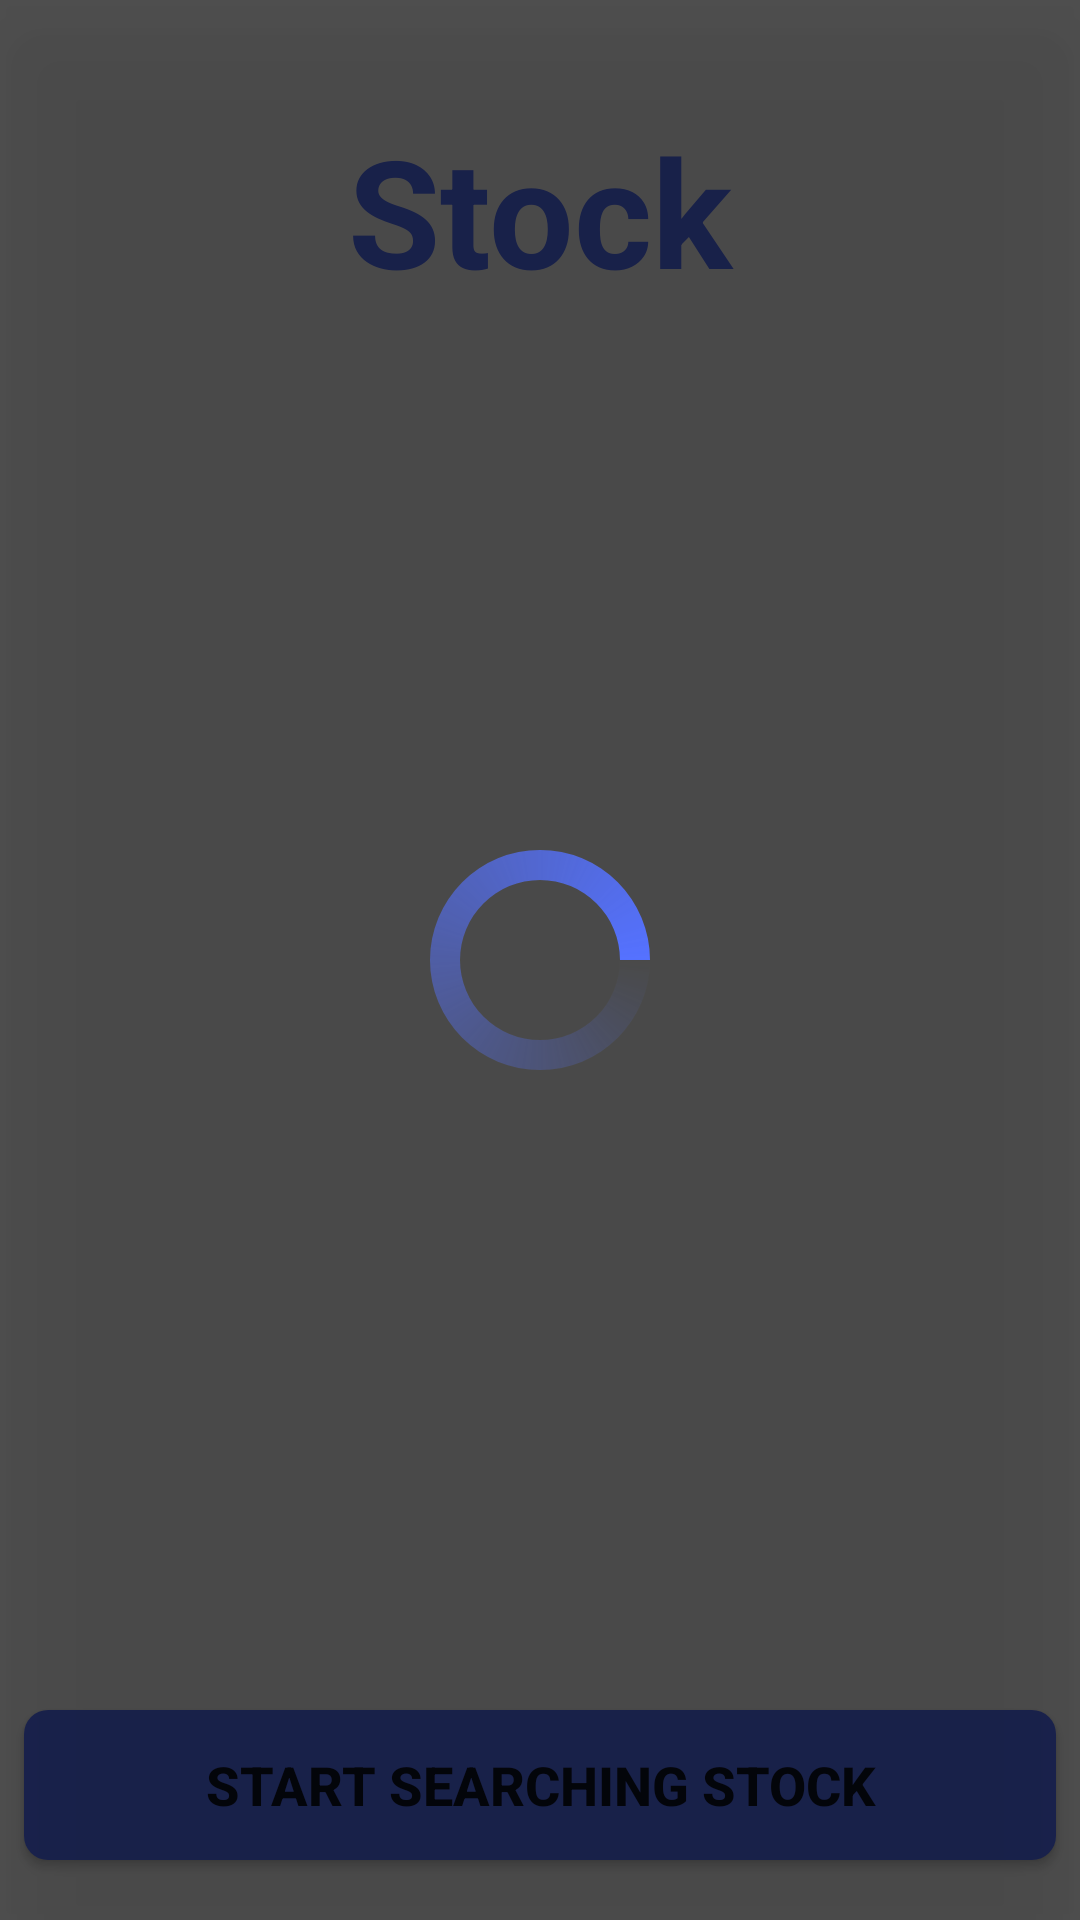

Produce the Android XML layout that renders to this screen, including the resource entries it uses.
<!-- AndroidManifest.xml: application theme Theme.TradingBot -->
<!-- res/layout/activity_stock.xml -->
<?xml version="1.0" encoding="utf-8"?>
<layout
    xmlns:android="http://schemas.android.com/apk/res/android"
    xmlns:app="http://schemas.android.com/apk/res-auto"
    xmlns:tools="http://schemas.android.com/tools"
    xmlns:card_view="http://schemas.android.com/apk/res-auto">

    <androidx.constraintlayout.widget.ConstraintLayout
        android:layout_width="match_parent"
        android:layout_height="match_parent"
        android:background="@color/white"
        tools:context=".StockActivity">

        <FrameLayout
            android:elevation="20dp"
            android:layout_width="match_parent"
            android:layout_height="match_parent"
            android:background="#70000000"
            android:id="@+id/indicator_stock">

            <View
                android:layout_width="match_parent"
                android:layout_height="match_parent"
                android:background="#70000000"/>

            <ProgressBar
                android:id="@+id/progress_bar_stock"
                android:indeterminateDrawable="@drawable/style_progressbar"
                android:indeterminateTint="@color/chery_blue"
                android:layout_width="80dp"
                android:layout_height="80dp"
                android:layout_gravity="center"
                android:elevation="30dp" />
        </FrameLayout>

        <TextView
            android:id="@+id/tv_stock_title"
            android:layout_width="match_parent"
            android:layout_height="100dp"
            android:gravity="center"
            android:text="Stock"
            android:layout_marginTop="20dp"
            app:layout_constraintTop_toTopOf="parent"
            android:textColor="@color/chery_blue"
            android:textSize="50sp"
            android:textStyle="bold" />



        <FrameLayout
            android:layout_width="match_parent"
            android:layout_height="wrap_content"
            android:layout_marginBottom="16dp"
            app:layout_constrainedHeight="true"
            app:layout_constraintTop_toBottomOf="@+id/tv_stock_title"
            app:layout_constraintBottom_toTopOf="@+id/button_stock_search">
            <androidx.recyclerview.widget.RecyclerView
                android:id="@+id/recyclerview_stock"
                android:layout_width="match_parent"
                android:layout_height="wrap_content"
                app:flow_verticalAlign="top"
                app:layout_constrainedHeight="true"
                app:layoutManager="androidx.recyclerview.widget.LinearLayoutManager"
                android:orientation="vertical"
                android:layout_gravity="top"
                android:layout_margin="16dp" />

        </FrameLayout>

        <Button
            android:layout_alignParentBottom="true"
            android:id="@+id/button_stock_search"
            android:layout_width="match_parent"
            android:layout_height="50dp"
            android:background="@drawable/button_round"
            android:text="Start Searching Stock"
            android:textSize="18sp"
            android:textStyle="bold"
            app:layout_constraintBottom_toBottomOf="parent"
            android:layout_marginBottom="20dp"
            android:layout_marginStart="8dp"
            android:layout_marginEnd="8dp"/>
    </androidx.constraintlayout.widget.ConstraintLayout>


</layout>
<!-- resources referenced by this layout -->
<resources>
  <color name="chery_blue">#5471ff</color>
  <color name="white">#FFFFFFFF</color>
  <!-- drawable button_round (drawable-v24) -->
  <ripple
      xmlns:android="http://schemas.android.com/apk/res/android"
      android:color="#80ffffff">
      <item>
          <shape
              android:shape="rectangle">
              <solid
                  android:color="@color/chery_blue" />
              <corners
                  android:radius="8dp" />
          </shape>
      </item>
  </ripple>
  <!-- drawable style_progressbar (drawable) -->
  <?xml version="1.0" encoding="utf-8"?>
  <rotate xmlns:android="http://schemas.android.com/apk/res/android"
      android:fromDegrees="0"
      android:toDegrees="720" >
  
      <shape
          android:shape="ring"
          android:thickness="10dp"
          android:useLevel="false" >
  
          <corners android:radius="8dp"/>
          <gradient
              android:angle="0"
              android:endColor="@color/chery_blue"
              android:startColor="@android:color/transparent"
              android:type="sweep"
              android:useLevel="false" />
      </shape>
  </rotate>
  <style name="Theme.TradingBot" parent="Theme.MaterialComponents.DayNight.DarkActionBar">
          
          <item name="colorPrimary">@color/purple_500</item>
          <item name="colorPrimaryVariant">@color/purple_700</item>
          <item name="colorOnPrimary">@color/white</item>
          
          <item name="colorSecondary">@color/teal_200</item>
          <item name="colorSecondaryVariant">@color/teal_700</item>
          <item name="colorOnSecondary">@color/black</item>
          
          <item name="android:statusBarColor" tools:targetApi="l">?attr/colorPrimaryVariant</item>
          
      </style>
  <color name="purple_500">#FF6200EE</color>
  <color name="purple_700">#FF3700B3</color>
  <color name="teal_200">#FF03DAC5</color>
  <color name="teal_700">#FF018786</color>
  <color name="black">#FF000000</color>
</resources>
